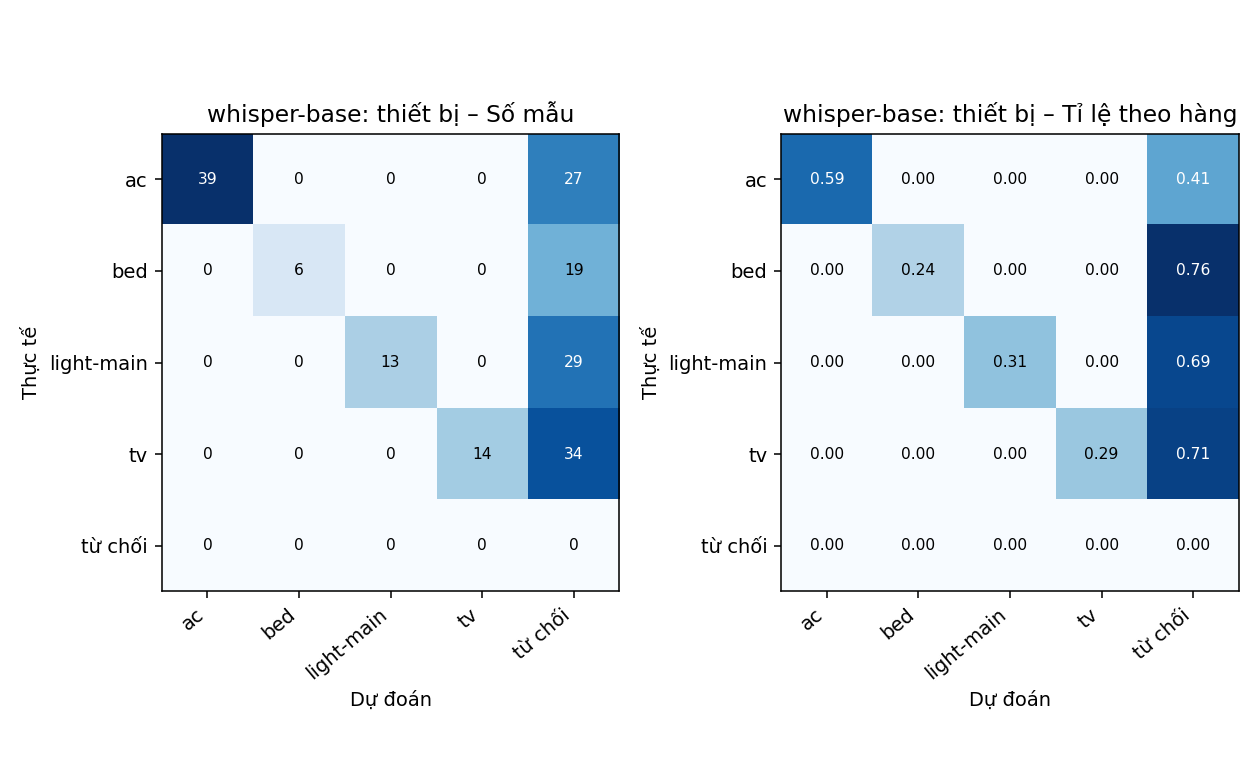

Data behind this chart, as committed beside it:
thực tế \ dự đoán, ac, bed, light-main, tv, từ chối
ac, 39, 0, 0, 0, 27
bed, 0, 6, 0, 0, 19
light-main, 0, 0, 13, 0, 29
tv, 0, 0, 0, 14, 34
từ chối, 0, 0, 0, 0, 0
